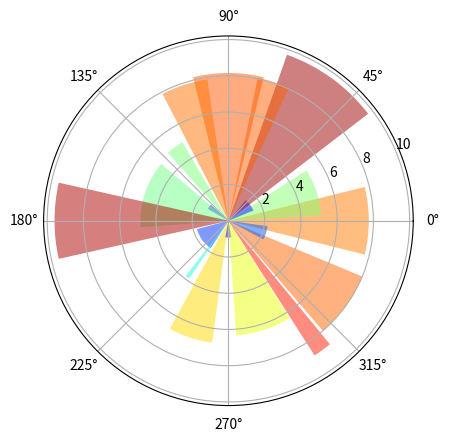

Write Python code to recreate this figure.
import numpy as np
import matplotlib.pyplot as plt

N = 20

theta = np.linspace(0.0, 2 * np.pi, N, endpoint=False)
radii = 10 * np.random.rand(N)
width = np.pi / 4 * np.random.rand(N)

ax = plt.subplot(111, polar=True)
bars = ax.bar(theta, radii, width=width, bottom=0.0)

# Use custom colors and opacity
for r, bar in zip(radii, bars):
    bar.set_facecolor(plt.cm.jet(r / 10.))
    bar.set_alpha(0.5)
plt.show()
